Dataset: dataset (GitHub, KiranYBPatil/Sugarcane_Disease_Detector). Classes: bacterial blights, healthy, mosaic, red rot, rust, yellow.

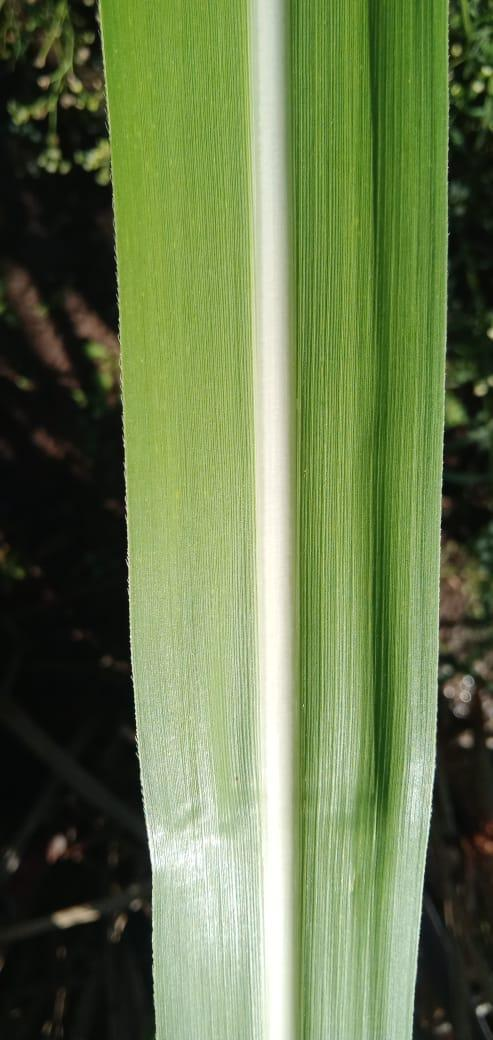
Label: healthy

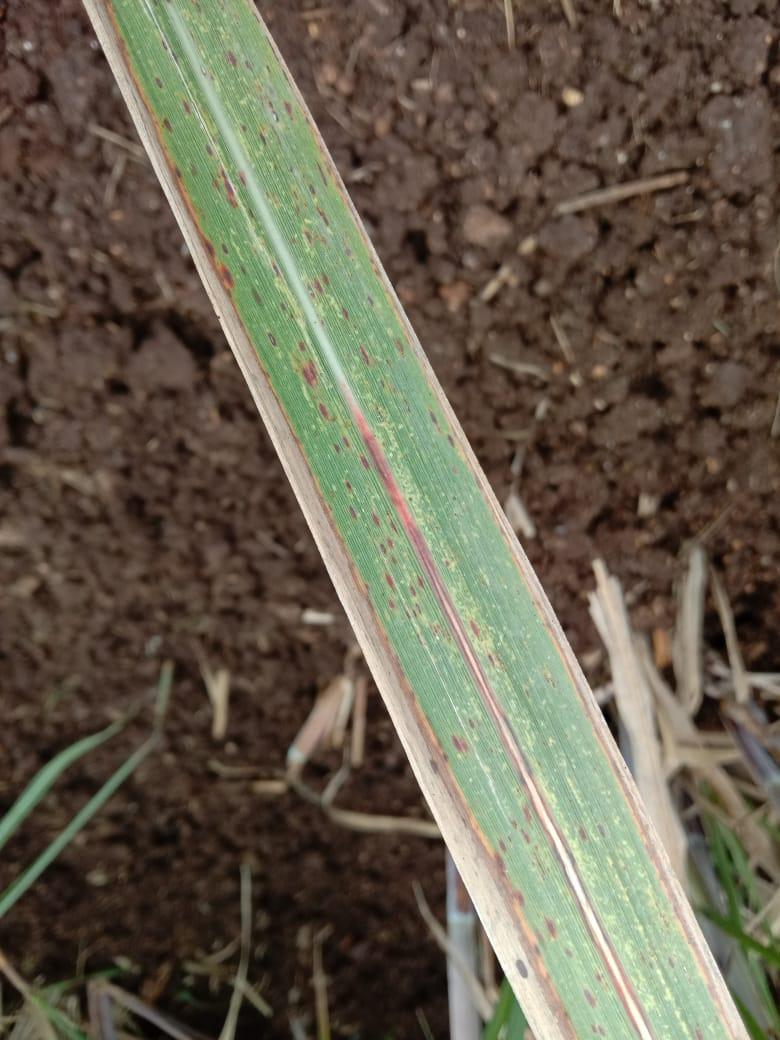
Label: rust

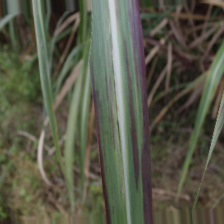
Label: bacterial blights

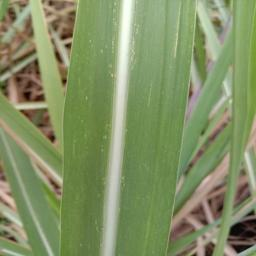
Label: mosaic

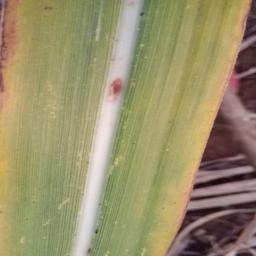
Label: yellow

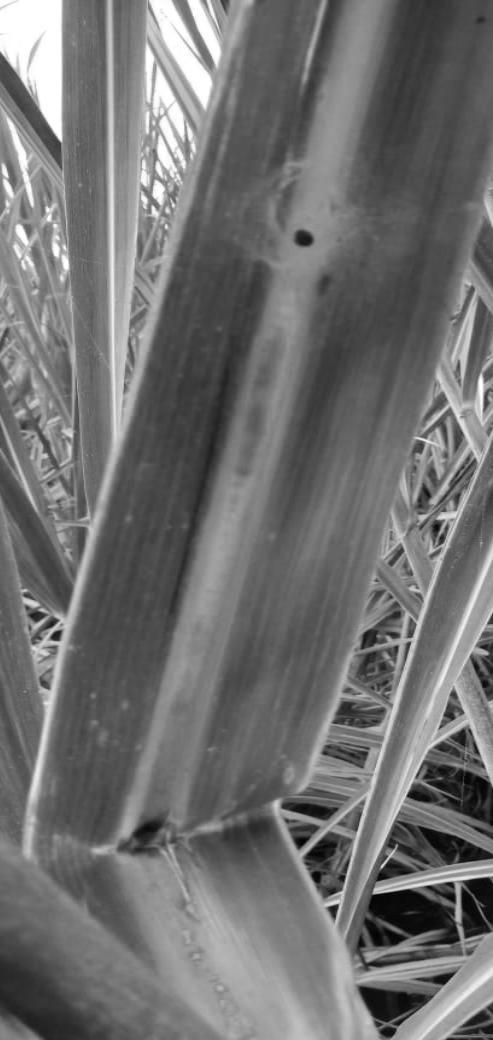
Label: red rot
